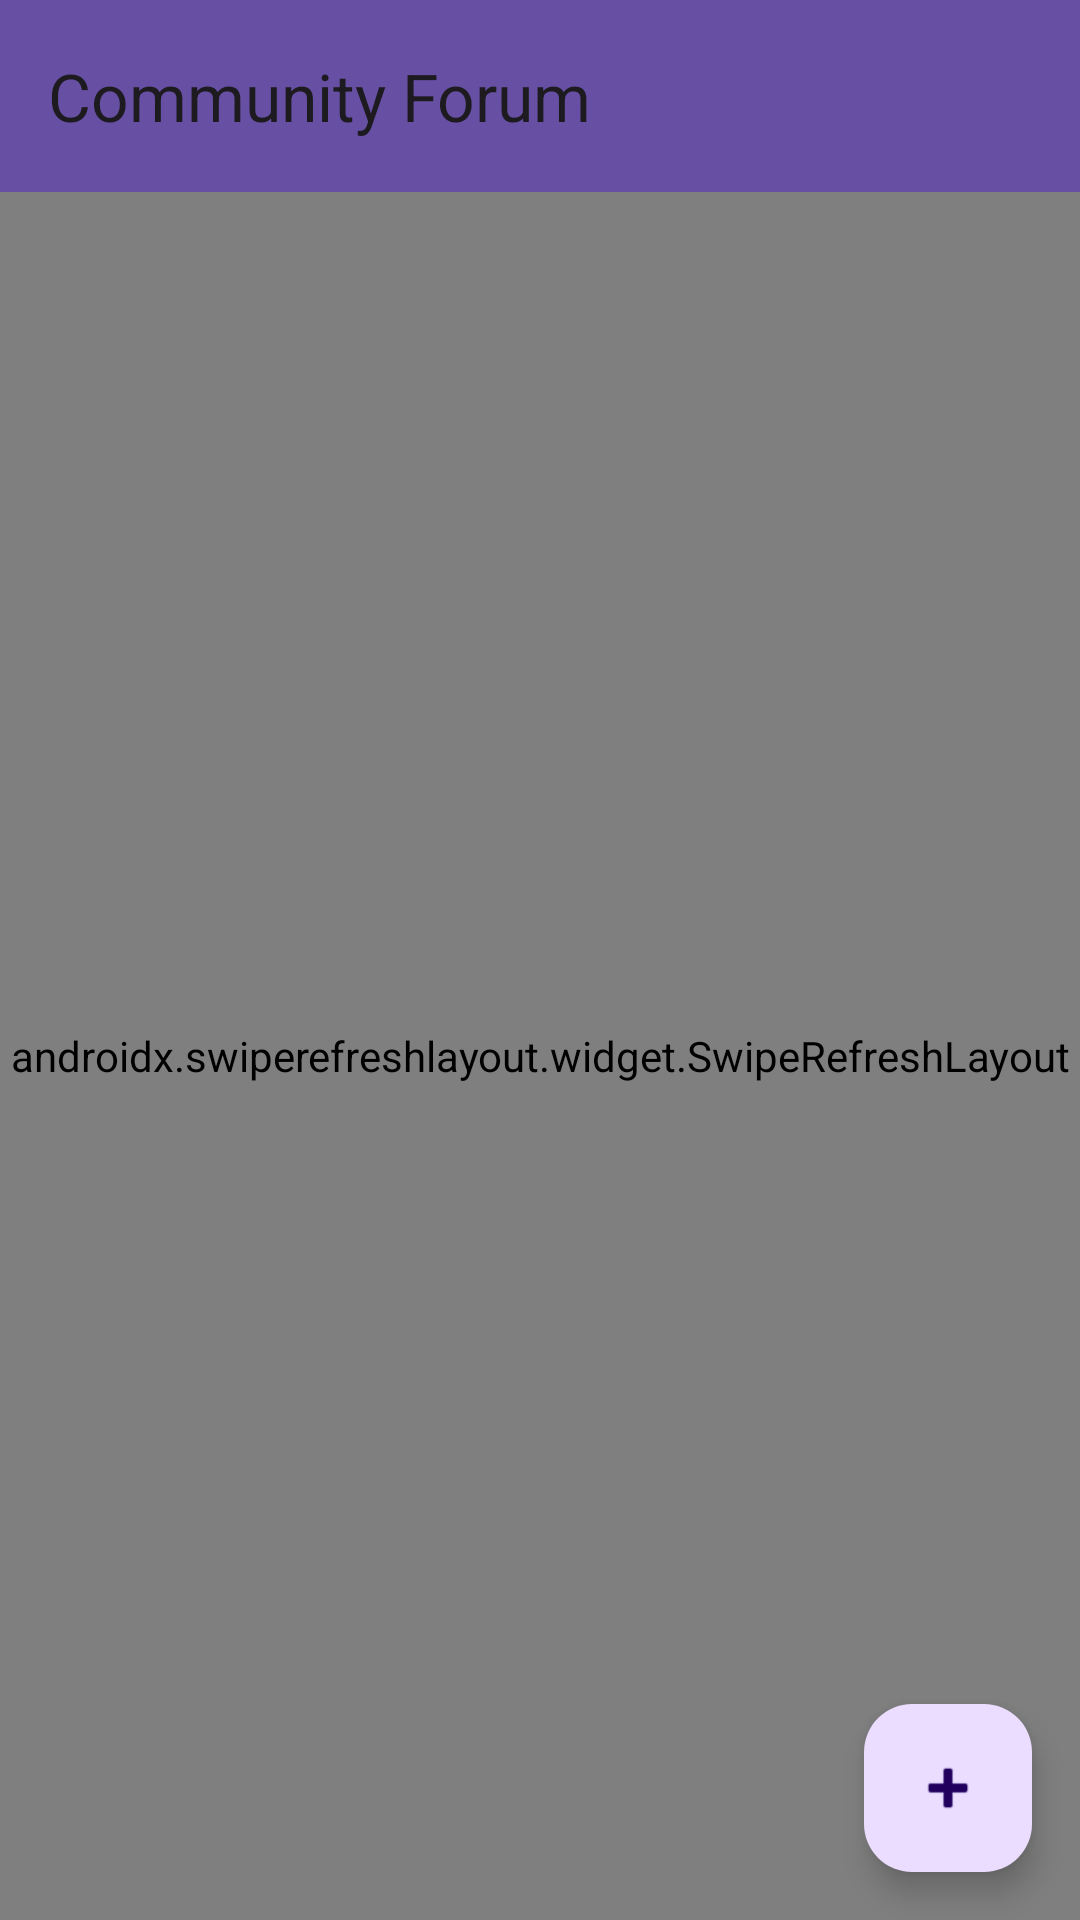

Layout XML and referenced resources for this Android screen:
<!-- AndroidManifest.xml: application theme Theme.Material3.Light.NoActionBar -->
<!-- res/layout/activity_community_forum.xml -->
<?xml version="1.0" encoding="utf-8"?>
<androidx.coordinatorlayout.widget.CoordinatorLayout
    xmlns:android="http://schemas.android.com/apk/res/android"
    xmlns:app="http://schemas.android.com/apk/res-auto"
    android:layout_width="match_parent"
    android:layout_height="match_parent">

    <androidx.constraintlayout.widget.ConstraintLayout
        android:layout_width="match_parent"
        android:layout_height="match_parent">

        <androidx.appcompat.widget.Toolbar
            android:id="@+id/toolbar"
            android:layout_width="match_parent"
            android:layout_height="?attr/actionBarSize"
            android:background="?attr/colorPrimary"
            android:elevation="4dp"
            android:theme="@style/ThemeOverlay.AppCompat.ActionBar"
            app:layout_constraintTop_toTopOf="parent"
            app:popupTheme="@style/ThemeOverlay.AppCompat.Light"
            app:title="Community Forum" />

        <androidx.swiperefreshlayout.widget.SwipeRefreshLayout
            android:id="@+id/swipeRefreshLayout"
            android:layout_width="match_parent"
            android:layout_height="0dp"
            app:layout_constraintBottom_toBottomOf="parent"
            app:layout_constraintTop_toBottomOf="@id/toolbar">

            <androidx.recyclerview.widget.RecyclerView
                android:id="@+id/recyclerViewPosts"
                android:layout_width="match_parent"
                android:layout_height="match_parent"
                android:clipToPadding="false"
                android:padding="8dp" />
        </androidx.swiperefreshlayout.widget.SwipeRefreshLayout>

        <ProgressBar
            android:id="@+id/progressBar"
            android:layout_width="wrap_content"
            android:layout_height="wrap_content"
            android:visibility="gone"
            app:layout_constraintBottom_toBottomOf="parent"
            app:layout_constraintEnd_toEndOf="parent"
            app:layout_constraintStart_toStartOf="parent"
            app:layout_constraintTop_toTopOf="parent" />

    </androidx.constraintlayout.widget.ConstraintLayout>

    <com.google.android.material.floatingactionbutton.FloatingActionButton
        android:id="@+id/fabNewPost"
        android:layout_width="wrap_content"
        android:layout_height="wrap_content"
        android:layout_gravity="bottom|end"
        android:layout_margin="16dp"
        android:contentDescription="Create new post"
        app:srcCompat="@android:drawable/ic_input_add" />

</androidx.coordinatorlayout.widget.CoordinatorLayout>
<!-- resources referenced by this layout -->
<resources>

</resources>
